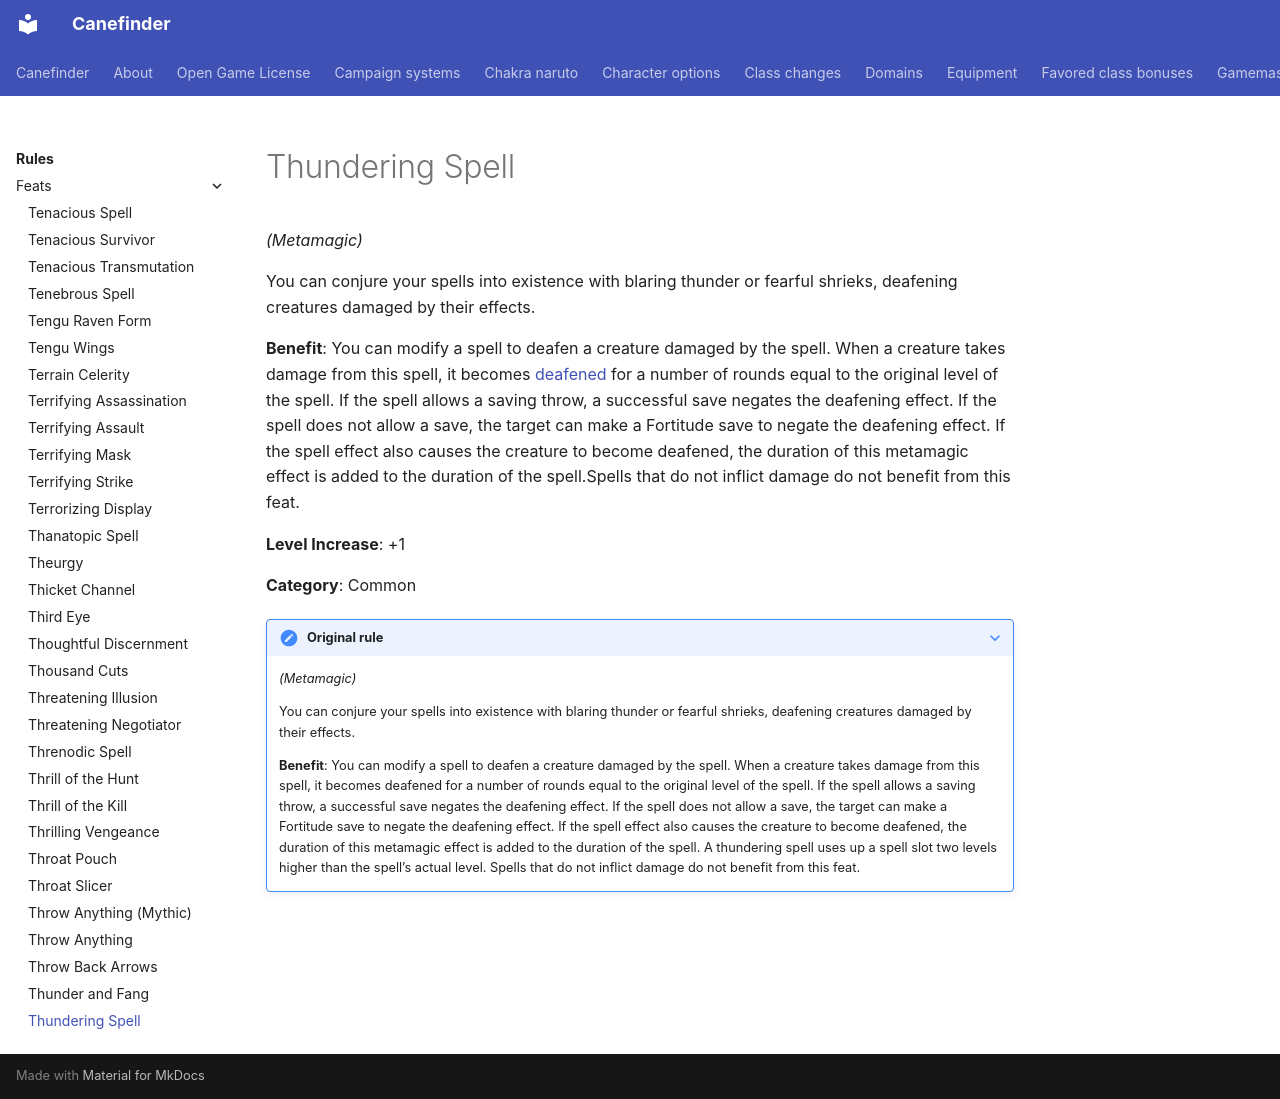

repository: canefinderhouserules/Canefinderhouserules · page: rules/feats/thundering-spell/index.html · generator: mkdocs

# Thundering Spell

*(Metamagic)*

You can conjure your spells into existence with blaring thunder or fearful shrieks, deafening creatures damaged by their effects.

**Benefit**: You can modify a spell to deafen a creature damaged by the spell. When a creature takes damage from this spell, it becomes [deafened](../appendices/conditions.md#deafened) for a number of rounds equal to the original level of the spell. If the spell allows a saving throw, a successful save negates the deafening effect. If the spell does not allow a save, the target can make a Fortitude save to negate the deafening effect. If the spell effect also causes the creature to become deafened, the duration of this metamagic effect is added to the duration of the spell.Spells that do not inflict damage do not benefit from this feat.

**Level Increase**: +1

**Category**: Common

??? note "Original rule"

    *(Metamagic)*

    You can conjure your spells into existence with blaring thunder or fearful shrieks, deafening creatures damaged by their effects.

    **Benefit**: You can modify a spell to deafen a creature damaged by the spell. When a creature takes damage from this spell, it becomes deafened for a number of rounds equal to the original level of the spell. If the spell allows a saving throw, a successful save negates the deafening effect. If the spell does not allow a save, the target can make a Fortitude save to negate the deafening effect. If the spell effect also causes the creature to become deafened, the duration of this metamagic effect is added to the duration of the spell. A thundering spell uses up a spell slot two levels higher than the spell’s actual level. Spells that do not inflict damage do not benefit from this feat.
